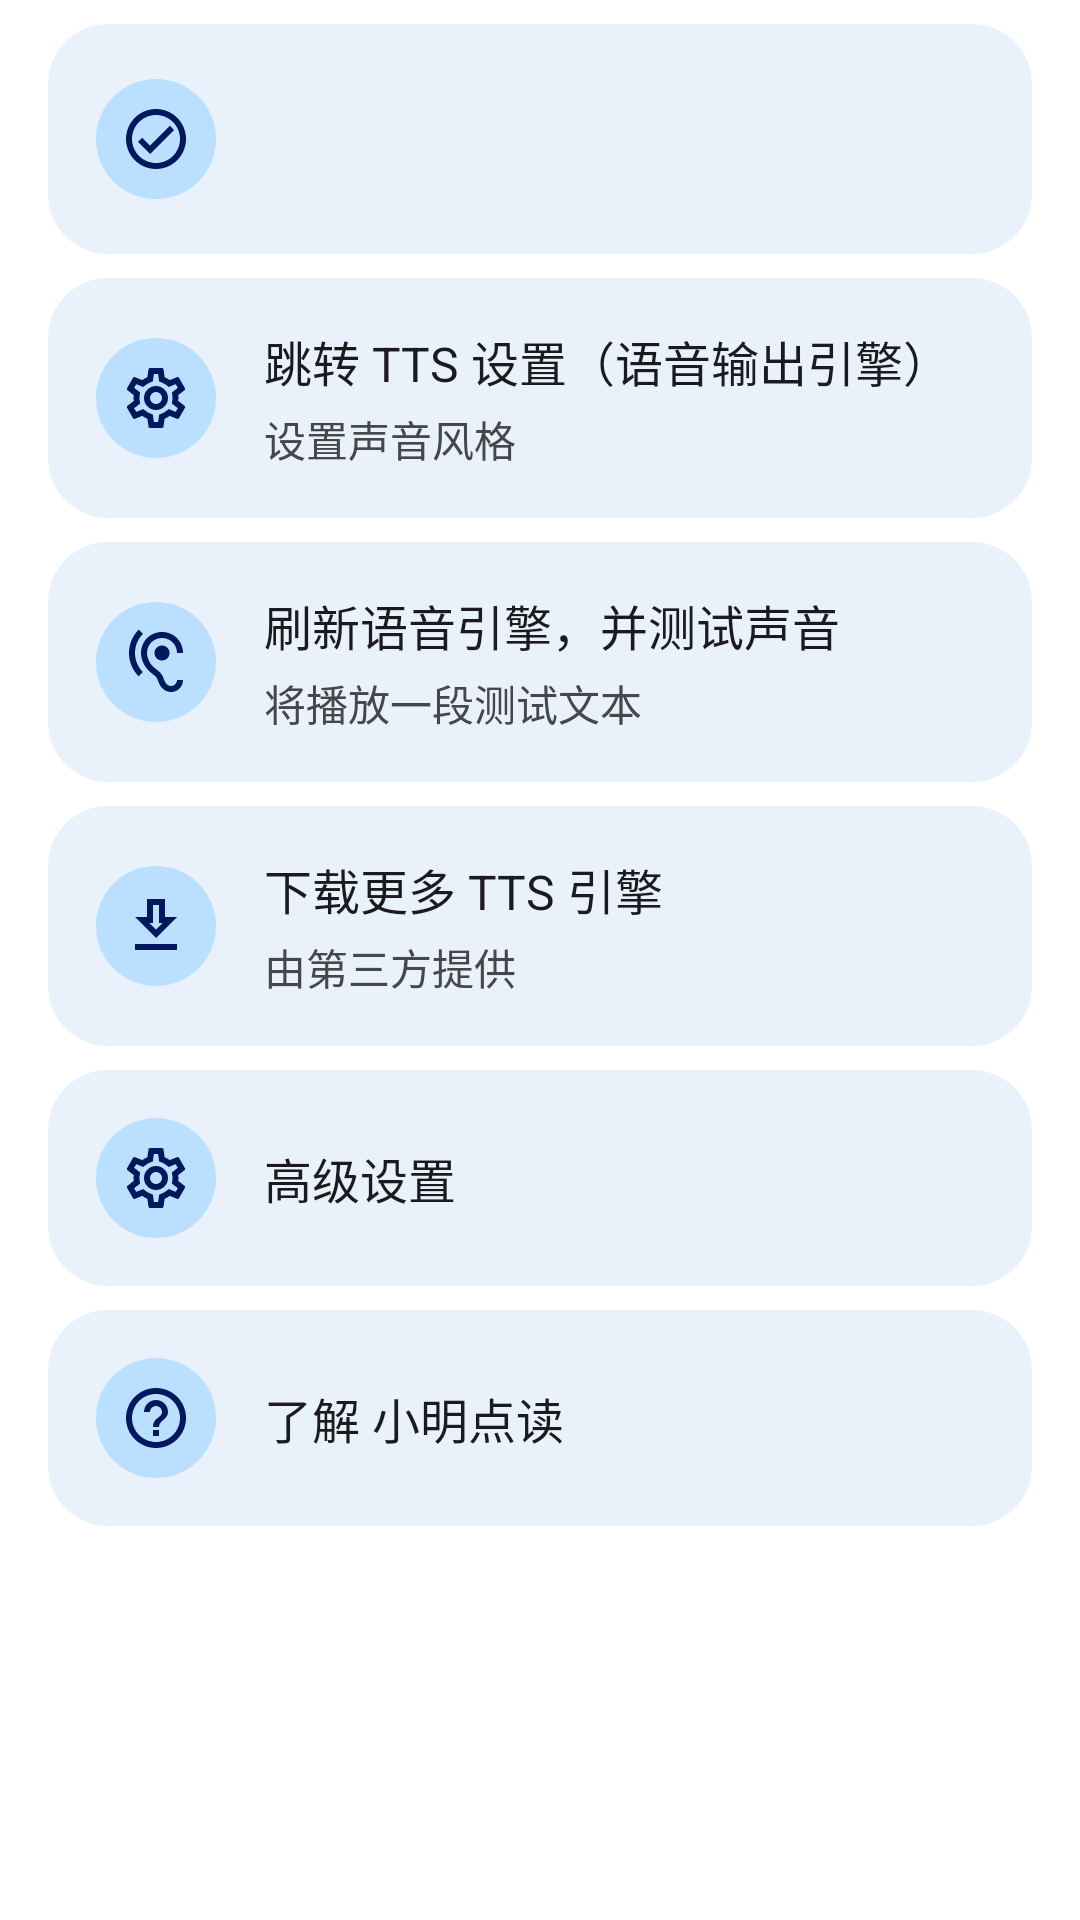

Write the Android layout XML for this screen, with the resource values it uses.
<!-- AndroidManifest.xml: application theme AppTheme -->
<!-- res/layout/activity_main.xml -->
<?xml version="1.0" encoding="utf-8"?>
<ScrollView xmlns:android="http://schemas.android.com/apk/res/android"
	xmlns:tools="http://schemas.android.com/tools"
	android:layout_width="match_parent"
	android:layout_height="match_parent"
	android:fitsSystemWindows="true"
	tools:context=".MainActivity"
	>

	<LinearLayout
		android:layout_width="match_parent"
		android:layout_height="wrap_content"
		android:orientation="vertical"
		android:paddingHorizontal="16dp"
		android:paddingBottom="8dp"
		>

		<LinearLayout
			android:id="@+id/btnGotoAccessibilitySettings"
			style="@style/ButtonHome"
			android:visibility="gone"
			>

			<View
				style="@style/ViewHomeBtnIcon"
				android:background="@drawable/circle_tts"
				/>

			<LinearLayout style="@style/LinHomeBtnChild">

				<TextView
					style="@style/TextviewHomeBtnMain"
					android:text="开启 / 关闭 小明点读"
					/>

				<TextView
					style="@style/TextviewHomeBtnSub"
					android:text="前往无障碍设置页面，找到并点击“小明点读”一项，选择开启或关闭"
					/>

			</LinearLayout>

		</LinearLayout>

		<LinearLayout
			android:id="@+id/btnRunningStatus"
			style="@style/ButtonHome"
			>

			<View
				android:id="@+id/viewRunningStatus"
				style="@style/ViewHomeBtnIcon"
				android:background="@drawable/circle_running"
				/>

			<LinearLayout style="@style/LinHomeBtnChild">

				<TextView
					android:id="@+id/tvServiceRunningStatus"
					style="@style/TextviewHomeBtnMain"
					tools:text="小明点读 正在运行"
					android:textStyle="bold"
					/>

				<TextView
					android:id="@+id/tvServiceRunningStatusSub"
					style="@style/TextviewHomeBtnSub"
					tools:text="版本"
					/>

			</LinearLayout>

		</LinearLayout>

		<LinearLayout
			android:id="@+id/btnGotoSystemSettingsTTS"
			style="@style/ButtonHome"
			>

			<View
				style="@style/ViewHomeBtnIcon"
				android:background="@drawable/circle_settings"
				/>

			<LinearLayout style="@style/LinHomeBtnChild">

				<TextView
					style="@style/TextviewHomeBtnMain"
					android:text="跳转 TTS 设置（语音输出引擎）"
					/>

				<TextView
					style="@style/TextviewHomeBtnSub"
					android:text="设置声音风格"
					/>

			</LinearLayout>

		</LinearLayout>
		<LinearLayout
			android:id="@+id/btnRefreshTTS"
			style="@style/ButtonHome"
			>

			<View
				style="@style/ViewHomeBtnIcon"
				android:background="@drawable/circle_hear"
				/>

			<LinearLayout style="@style/LinHomeBtnChild">

				<TextView
					style="@style/TextviewHomeBtnMain"
					android:text="刷新语音引擎，并测试声音"
					/>

				<TextView
					style="@style/TextviewHomeBtnSub"
					android:text="将播放一段测试文本"
					/>

			</LinearLayout>

		</LinearLayout>
		<LinearLayout
			android:id="@+id/btnDownloadTTS"
			style="@style/ButtonHome"
			>

			<View
				style="@style/ViewHomeBtnIcon"
				android:background="@drawable/circle_download"
				/>

			<LinearLayout style="@style/LinHomeBtnChild">

				<TextView
					style="@style/TextviewHomeBtnMain"
					android:text="下载更多 TTS 引擎"
					/>

				<TextView
					style="@style/TextviewHomeBtnSub"
					android:text="由第三方提供"
					/>

			</LinearLayout>

		</LinearLayout>
		
		<LinearLayout
			android:id="@+id/btnGotoAppSettings"
			style="@style/ButtonHome"
			>

			<View
				style="@style/ViewHomeBtnIcon"
				android:background="@drawable/circle_settings"
				/>

			<LinearLayout style="@style/LinHomeBtnChild">

				<TextView
					style="@style/TextviewHomeBtnMain"
					android:text="高级设置"
					/>

				<TextView
					android:visibility="gone"
					style="@style/TextviewHomeBtnSub"
					android:text=""
					/>

			</LinearLayout>

		</LinearLayout>

		<LinearLayout
			android:id="@+id/btnShowHelp"
			style="@style/ButtonHome"
			>

			<View
				style="@style/ViewHomeBtnIcon"
				android:background="@drawable/circle_help"
				/>

			<LinearLayout style="@style/LinHomeBtnChild">

				<TextView
					style="@style/TextviewHomeBtnMain"
					android:text="了解 小明点读"
					/>
				
			</LinearLayout>

		</LinearLayout>

	</LinearLayout>

</ScrollView>
<!-- resources referenced by this layout -->
<resources>
  <!-- drawable circle_hear (drawable) -->
  <?xml version="1.0" encoding="utf-8"?>
  <layer-list xmlns:android="http://schemas.android.com/apk/res/android">
  	<item>
  		<shape android:shape="oval">
  			<solid android:color="@color/btn_circle_color"/>
  			<padding
  				android:left="8dp"
  				android:top="8dp"
  				android:right="8dp"
  				android:bottom="8dp" />
  		</shape>
  	</item>
  	<item android:drawable="@drawable/baseline_hearing_24"/>
  </layer-list>
  <!-- drawable circle_help (drawable) -->
  <?xml version="1.0" encoding="utf-8"?>
  <layer-list xmlns:android="http://schemas.android.com/apk/res/android">
  	<item>
  		<shape android:shape="oval">
  			<solid android:color="@color/btn_circle_color"/>
  			<padding
  				android:left="8dp"
  				android:top="8dp"
  				android:right="8dp"
  				android:bottom="8dp" />
  		</shape>
  	</item>
  	<item android:drawable="@drawable/outline_help_outline_24"/>
  </layer-list>
  <!-- drawable circle_settings (drawable) -->
  <?xml version="1.0" encoding="utf-8"?>
  <layer-list xmlns:android="http://schemas.android.com/apk/res/android">
  	<item>
  		<shape android:shape="oval">
  			<solid android:color="@color/btn_circle_color"/>
  			<padding
  				android:left="8dp"
  				android:top="8dp"
  				android:right="8dp"
  				android:bottom="8dp" />
  		</shape>
  	</item>
  	<item android:drawable="@drawable/outline_settings_24"/>
  </layer-list>
  <!-- drawable circle_tts (drawable) -->
  <?xml version="1.0" encoding="utf-8"?>
  <layer-list xmlns:android="http://schemas.android.com/apk/res/android">
  	<item>
  		<shape android:shape="oval">
  			<solid android:color="@color/btn_circle_color"/>
  			<padding
  				android:left="8dp"
  				android:top="8dp"
  				android:right="8dp"
  				android:bottom="8dp" />
  		</shape>
  	</item>
  	<item android:drawable="@drawable/outline_tts_24"/>
  </layer-list>
  <style name="LinHomeBtnChild">
  		<item name="android:baselineAligned">false</item>
  		<item name="android:layout_width">match_parent</item>
  		<item name="android:layout_height">wrap_content</item>
  		<item name="android:orientation">vertical</item>
  		<item name="android:paddingStart">16dp</item>
  	</style>
  <style name="TextviewHomeBtnMain">
  		<item name="android:layout_width">match_parent</item>
  		<item name="android:layout_height">wrap_content</item>
  		<item name="android:textSize">16sp</item>
  		<item name="android:textColor">@color/black_text_1</item>
  	</style>
  <style name="TextviewHomeBtnSub">
  		<item name="android:paddingTop">4dp</item>
  		<item name="android:layout_width">match_parent</item>
  		<item name="android:layout_height">wrap_content</item>
  		<item name="android:textSize">14sp</item>
  		<item name="android:textColor">@color/black_text_2</item>
  	</style>
  <style name="ViewHomeBtnIcon">
  		<item name="android:layout_width">40dp</item>
  		<item name="android:layout_height">40dp</item>
  	</style>
  <color name="btn_circle_color">#badfff</color>
  <!-- drawable outline_download_24 (drawable) -->
  <vector xmlns:android="http://schemas.android.com/apk/res/android"
  	android:width="24dp"
  	android:height="24dp"
  	android:tint="@color/cyan_deep"
  	android:viewportWidth="24"
  	android:viewportHeight="24">
  	<path
  		android:fillColor="@android:color/white"
  		android:pathData="M19,9h-4L15,3L9,3v6L5,9l7,7 7,-7zM11,11L11,5h2v6h1.17L12,13.17 9.83,11L11,11zM5,18h14v2L5,20z" />
  </vector>
  <!-- drawable btn_radius_cyan_20 (drawable) -->
  <?xml version="1.0" encoding="utf-8"?>
  <shape xmlns:android="http://schemas.android.com/apk/res/android">
  	<solid android:color="@color/cyan_50" />
  	<corners android:radius="20dp" />
  </shape>
  <color name="black_text_1">#1B1B1F</color>
  <color name="black_text_2">#47464A</color>
  <color name="cyan_deep">#00195C</color>
  <color name="cyan_50">#E9F2FA</color>
</resources>
